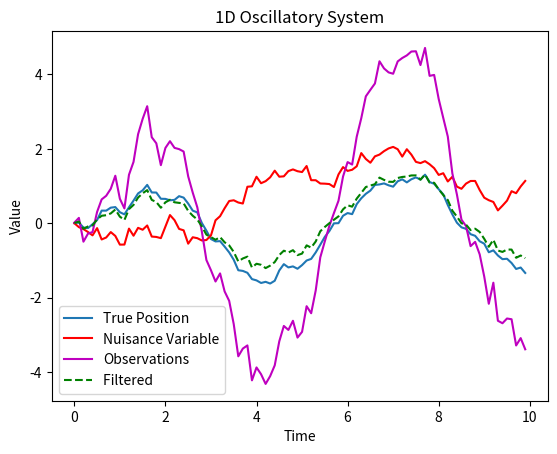

This figure's Python source:
import numpy as np
import matplotlib.pyplot as plt
from scipy.linalg import expm

# Define the true system dynamics
# def dynamics(initial_state, t_space, A, dt, var_x, var_z):
#     N = len(t_space)
#     x = np.zeros((N, 3))
#     #z = np.random.normal(0, var_z, N) # cgeck implementation 
#     x[0] = initial_state
#     #x[0] = initial_state[0][0:2]
#     #z[0] = initial_state[0][-1]

#     for i in range(N-1):    
#         x_noise = np.random.normal(0, var_x)
#         v_noise = np.random.normal(0, var_x)
#         z_noise = np.random.normal(0, var_z)
#         state_noise = np.array([x_noise, v_noise, z_noise])
#         x[i+1] = A @ x[i] * dt + x[i] + state_noise
#     #state_vec = np.column_stack((x, z))
#     return x

def dynamics(initial_state, t_space, A, dt, var_x, var_z):
    N = len(t_space)
    x = np.zeros((N, 3))
    x[0] = initial_state.flatten()  # Ensure initial state is a 1D array
    
    for i in range(N-1):
        # Calculate state update
        x[i+1] = A @ x[i] * dt + x[i]  # Discrete-time update
        
        # Add noise
        x_noise = np.random.normal(0, var_x, 2)  # Noise for state variables x and v
        z_noise = np.random.normal(0, var_z)    # Noise for z
        
        # Apply noise to the state
        x[i+1][:2] += x_noise  # Apply noise to x and v
        x[i+1][2] += z_noise   # Apply noise to z
    
    return x

def observations(H, states, var_y):
    y = [H @ state + np.random.normal(0, var_y) for state in states] 
#    y = [H @ state for state in states] 

    return np.array(y)

def kalman_filter(A, H, Q, R, initial_state, initial_covariance, state_measurements):
    state_size = 3
    # Initialize state estimate and covariance
    state_estimate = initial_state.T
    covariance_estimate = initial_covariance
    
    # Lists to store results
    filtered_states = []

    for measurement in state_measurements:
        # Prediction step
        state_predict = A @ state_estimate
        covariance_predict =  A @ covariance_estimate @ A.T + Q
        
        # Update step
        kalman_gain = (covariance_predict @ H.T) @ np.linalg.inv(H @ (covariance_predict @ H.T) + R)
        state_estimate = state_predict + kalman_gain @ (measurement - H @ state_predict)
        covariance_estimate = (np.eye(state_size)-kalman_gain @ H) @ covariance_predict

        # Save filtered result
        filtered_states.append(state_estimate)

    return np.array(filtered_states)

if __name__ == "__main__":

    # Simulation time
    T = 10
    dt = 0.1
    t_space = np.arange(0, T, dt)
    
    # Noise Parameters
    var_x = 0.1
    var_z = 0.2
    var_y = 0.15
    
    # Define and Simulate System Dynamics
    A = np.array([[0, 1, 0], [-1, 0, 0], [0, 0, 0.01]])
    H = np.array([3.0, 0.0, 0.5]).reshape((1, 3))
    Q = np.diag([var_x, var_x, var_z])
    R = np.array([[var_y]])
    
    initial_state = np.array([0.0, 0.0, 0.0]).reshape((1, 3))
    initial_covariance = np.diag([0.01, 0.25, 0.01])
    state_vec = dynamics(initial_state, t_space, A, dt, var_x, var_z)
  
    # Get State Variables
    x = state_vec[:, 0]
    v = state_vec[:, 1]
    z = state_vec[:, 2]
    
    # Get Observations
    y = observations(H, state_vec, var_y)
    
    # Run Filter
    state_hat = kalman_filter(A, H, Q, R, initial_state, initial_covariance, y)
    x_hat = state_hat[:, 0]
    v_hat = state_hat[:, 1]
    z_hat = state_hat[:, 2]
    
    # Plot results
    plt.plot(t_space, x, label='True Position')
    plt.plot(t_space, z, '-r', label='Nuisance Variable')
    plt.plot(t_space, y, 'm', label='Observations')
    plt.plot(t_space, x_hat, 'g', label = 'Filtered ', linestyle='--')
    
   # plt.ylim([-3, 3])
    plt.xlabel('Time')
    plt.ylabel('Value')
    plt.title('1D Oscillatory System')
    plt.legend()
    plt.show()
